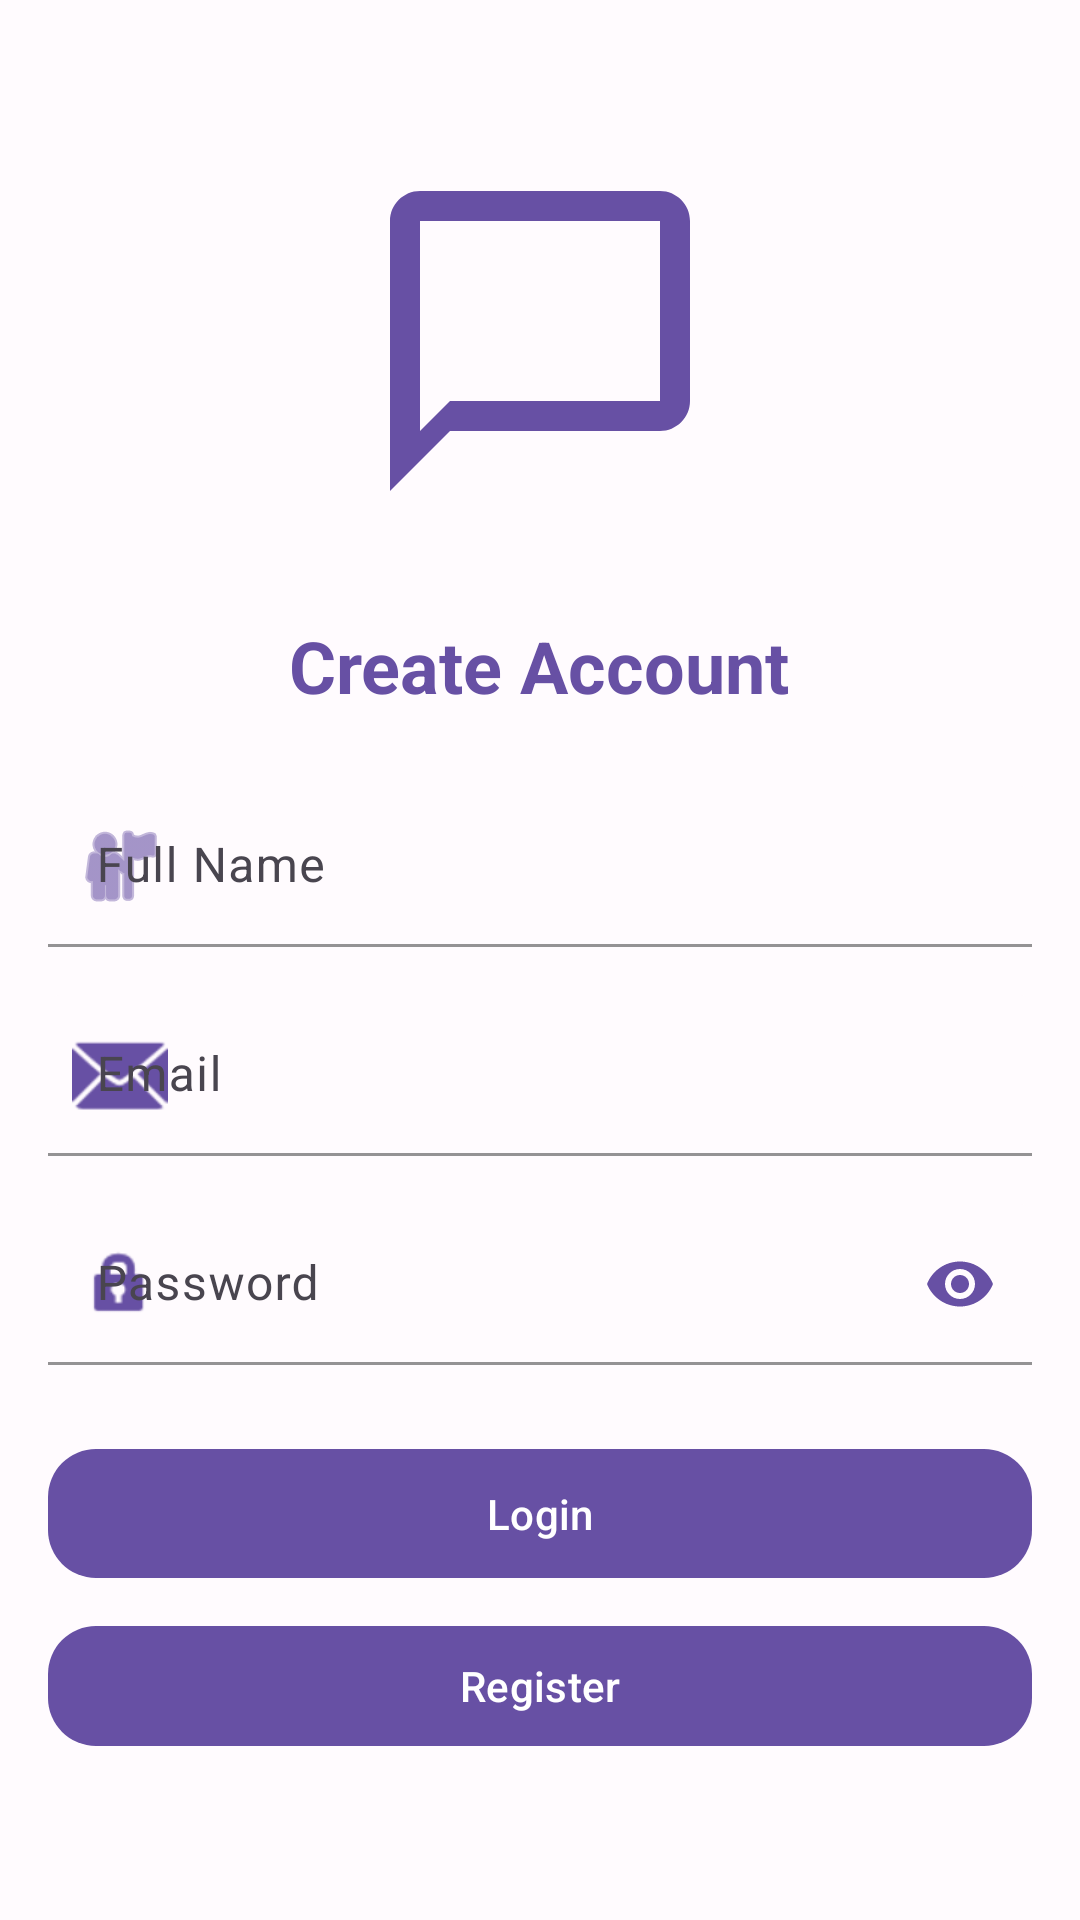

Layout XML and referenced resources for this Android screen:
<!-- AndroidManifest.xml: application theme Theme.Messenger -->
<!-- res/layout/activity_login.xml -->
<?xml version="1.0" encoding="utf-8"?>
<LinearLayout xmlns:android="http://schemas.android.com/apk/res/android"
    xmlns:app="http://schemas.android.com/apk/res-auto"
    android:id="@+id/rootView"
    android:layout_width="match_parent"
    android:layout_height="match_parent"
    android:orientation="vertical"
    android:padding="16dp"
    android:gravity="center">

    <ImageView
        android:layout_width="120dp"
        android:layout_height="120dp"
        android:src="@drawable/ic_chat"
        android:layout_marginBottom="32dp"
        android:contentDescription="App Logo"/>

    <TextView
        android:layout_width="wrap_content"
        android:layout_height="wrap_content"
        android:text="Create Account"
        android:textSize="24sp"
        android:textStyle="bold"
        android:textColor="?attr/colorPrimary"
        android:layout_marginBottom="24dp"/>

    <com.google.android.material.textfield.TextInputLayout
        android:id="@+id/nameLayout"
        android:layout_width="match_parent"
        android:layout_height="wrap_content"
        android:layout_marginBottom="16dp"
        style="@style/Widget.Messenger.TextInputLayout"
        app:startIconDrawable="@android:drawable/ic_menu_myplaces"
        app:startIconTint="?attr/colorPrimary">

        <com.google.android.material.textfield.TextInputEditText
            android:id="@+id/nameInput"
            android:layout_width="match_parent"
            android:layout_height="wrap_content"
            android:hint="Full Name"
            android:inputType="textPersonName"
            android:maxLines="1"/>
    </com.google.android.material.textfield.TextInputLayout>

    <com.google.android.material.textfield.TextInputLayout
        android:id="@+id/emailLayout"
        android:layout_width="match_parent"
        android:layout_height="wrap_content"
        android:layout_marginBottom="16dp"
        style="@style/Widget.Messenger.TextInputLayout"
        app:startIconDrawable="@android:drawable/ic_dialog_email"
        app:startIconTint="?attr/colorPrimary">

        <com.google.android.material.textfield.TextInputEditText
            android:id="@+id/emailInput"
            android:layout_width="match_parent"
            android:layout_height="wrap_content"
            android:hint="Email"
            android:inputType="textEmailAddress"
            android:maxLines="1"/>
    </com.google.android.material.textfield.TextInputLayout>

    <com.google.android.material.textfield.TextInputLayout
        android:id="@+id/passwordLayout"
        android:layout_width="match_parent"
        android:layout_height="wrap_content"
        android:layout_marginBottom="24dp"
        style="@style/Widget.Messenger.TextInputLayout"
        app:startIconDrawable="@android:drawable/ic_lock_idle_lock"
        app:startIconTint="?attr/colorPrimary"
        app:passwordToggleEnabled="true"
        app:passwordToggleTint="?attr/colorPrimary">

        <com.google.android.material.textfield.TextInputEditText
            android:id="@+id/passwordInput"
            android:layout_width="match_parent"
            android:layout_height="wrap_content"
            android:hint="Password"
            android:inputType="textPassword"
            android:maxLines="1"/>
    </com.google.android.material.textfield.TextInputLayout>

    <com.google.android.material.button.MaterialButton
        android:id="@+id/loginButton"
        android:layout_width="match_parent"
        android:layout_height="wrap_content"
        android:text="Login"
        android:padding="12dp"
        style="@style/Widget.Messenger.Button"/>

    <com.google.android.material.button.MaterialButton
        android:id="@+id/registerButton"
        android:layout_width="match_parent"
        android:layout_height="wrap_content"
        android:text="Register"
        android:layout_marginTop="8dp"
        style="@style/Widget.Messenger.Button"
        app:strokeColor="?attr/colorPrimary"
        android:textColor="@android:color/white"/>

</LinearLayout>
<!-- resources referenced by this layout -->
<resources>
  <!-- drawable ic_chat (drawable) -->
  <?xml version="1.0" encoding="utf-8"?>
  <vector xmlns:android="http://schemas.android.com/apk/res/android"
      android:width="24dp"
      android:height="24dp"
      android:viewportWidth="24"
      android:viewportHeight="24"
      android:tint="@color/md_theme_light_primary">
      <path
          android:fillColor="@android:color/white"
          android:pathData="M20,2H4C2.9,2 2,2.9 2,4v18l4,-4h14c1.1,0 2,-0.9 2,-2V4C22,2.9 21.1,2 20,2zM20,16H6l-2,2V4h16V16z"/>
  </vector>
  <style name="Widget.Messenger.Button" parent="Widget.Material3.Button">
          <item name="android:textColor">@color/md_theme_light_onPrimary</item>
          <item name="backgroundTint">@color/md_theme_light_primary</item>
          <item name="cornerRadius">16dp</item>
      </style>
  <style name="Widget.Messenger.TextInputLayout" parent="Widget.Material3.TextInputLayout.FilledBox.Dense">
          <item name="boxStrokeColor">@color/md_theme_light_primary</item>
          <item name="hintTextColor">@color/md_theme_light_primary</item>
          <item name="boxBackgroundColor">@color/md_theme_light_surface</item>
          <item name="android:textColorHint">@color/md_theme_light_onSurfaceVariant</item>
      </style>
  <style name="Theme.Messenger" parent="Theme.Material3.DayNight.NoActionBar">
          <item name="colorPrimary">@color/md_theme_light_primary</item>
          <item name="colorOnPrimary">@color/md_theme_light_onPrimary</item>
          <item name="colorPrimaryContainer">@color/md_theme_light_primaryContainer</item>
          <item name="colorOnPrimaryContainer">@color/md_theme_light_onPrimaryContainer</item>
          <item name="colorSecondary">@color/md_theme_light_secondary</item>
          <item name="colorOnSecondary">@color/md_theme_light_onSecondary</item>
          <item name="colorSecondaryContainer">@color/md_theme_light_secondaryContainer</item>
          <item name="colorOnSecondaryContainer">@color/md_theme_light_onSecondaryContainer</item>
          <item name="colorTertiary">@color/md_theme_light_tertiary</item>
          <item name="colorOnTertiary">@color/md_theme_light_onTertiary</item>
          <item name="colorOnBackground">@color/md_theme_light_onBackground</item>
          <item name="colorSurface">@color/md_theme_light_surface</item>
          <item name="colorOnSurface">@color/md_theme_light_onSurface</item>
          <item name="colorError">@color/md_theme_light_error</item>
          <item name="colorOnError">@color/md_theme_light_onError</item>
          <item name="android:statusBarColor">?attr/colorPrimary</item>
          <item name="android:windowBackground">@color/md_theme_light_background</item>
          <item name="android:textColorPrimary">@color/md_theme_light_onBackground</item>
          <item name="android:textColorSecondary">@color/md_theme_light_onSurface</item>
          <item name="materialButtonStyle">@style/Widget.Messenger.Button</item>
          <item name="textInputStyle">@style/Widget.Messenger.TextInputLayout</item>
      </style>
  <color name="md_theme_light_primary">#6750A4</color>
  <color name="md_theme_light_onPrimary">#FFFFFF</color>
  <color name="md_theme_light_surface">#FFFBFE</color>
  <color name="md_theme_light_onSurfaceVariant">#49454F</color>
  <color name="md_theme_light_primaryContainer">#EADDFF</color>
  <color name="md_theme_light_onPrimaryContainer">#21005D</color>
  <color name="md_theme_light_secondary">#625B71</color>
  <color name="md_theme_light_onSecondary">#FFFFFF</color>
  <color name="md_theme_light_secondaryContainer">#E8DEF8</color>
  <color name="md_theme_light_onSecondaryContainer">#1D192B</color>
  <color name="md_theme_light_tertiary">#7D5260</color>
  <color name="md_theme_light_onTertiary">#FFFFFF</color>
  <color name="md_theme_light_onBackground">#1C1B1F</color>
  <color name="md_theme_light_onSurface">#1C1B1F</color>
  <color name="md_theme_light_error">#B3261E</color>
  <color name="md_theme_light_onError">#FFFFFF</color>
  <color name="md_theme_light_background">#FFFBFE</color>
</resources>
